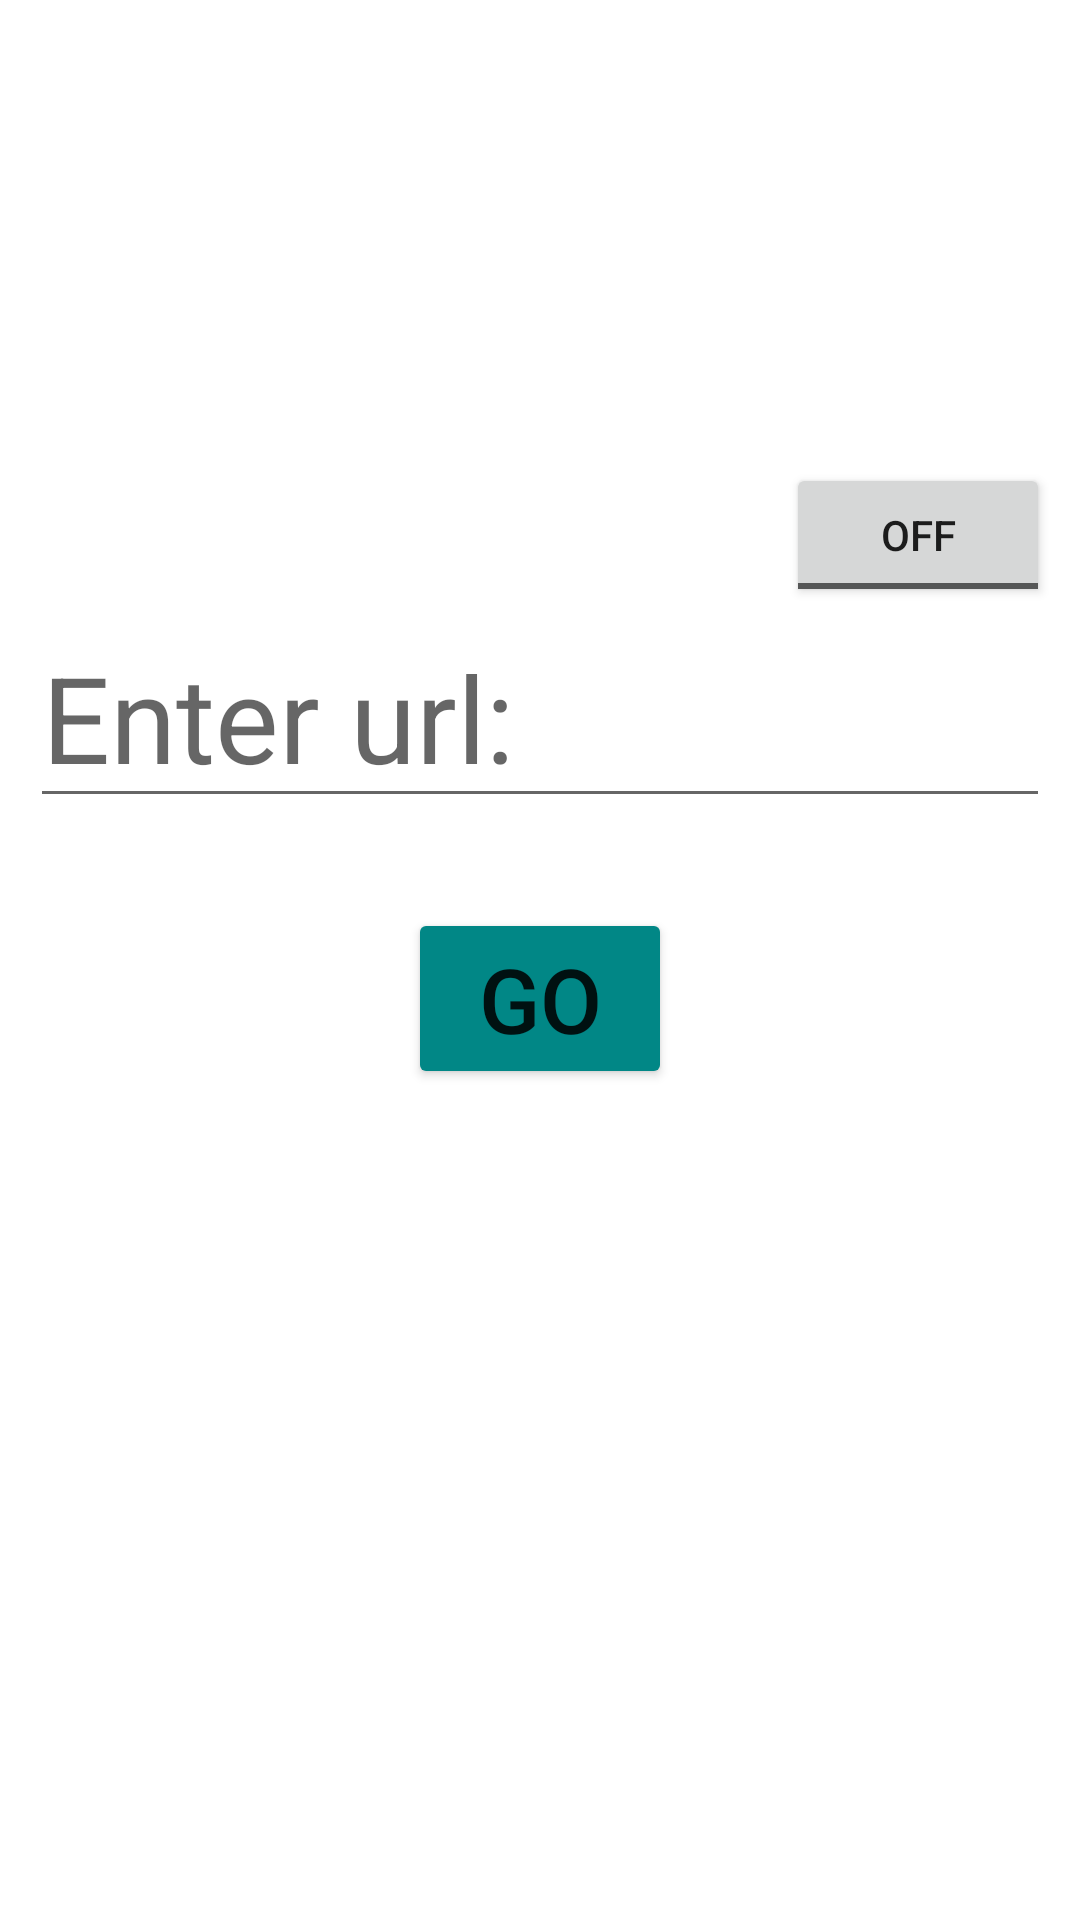

This screen was rendered from an Android layout file. Write that file and the resources it references.
<!-- AndroidManifest.xml: application theme Theme.LockedBrowser -->
<!-- res/layout/activity_login.xml -->
<?xml version="1.0" encoding="utf-8"?>
<androidx.constraintlayout.widget.ConstraintLayout xmlns:android="http://schemas.android.com/apk/res/android"
    xmlns:app="http://schemas.android.com/apk/res-auto"
    xmlns:tools="http://schemas.android.com/tools"
    android:layout_width="match_parent"
    android:layout_height="match_parent"
    tools:context=".LoginActivity">

    

    <ToggleButton
        android:id="@+id/toggleButton"
        android:layout_width="wrap_content"
        android:layout_height="wrap_content"
        android:text="ToggleButton"
        app:layout_constraintBottom_toTopOf="@+id/etUrl"
        app:layout_constraintEnd_toEndOf="@+id/etUrl" />

    <EditText
        android:id="@+id/etUrl"
        android:layout_width="match_parent"
        android:layout_height="wrap_content"
        android:layout_margin="10dp"
        android:hint="Enter url:"
        app:layout_constraintBottom_toBottomOf="parent"
        app:layout_constraintEnd_toEndOf="parent"
        app:layout_constraintHorizontal_bias="0.0"
        app:layout_constraintStart_toStartOf="parent"
        app:layout_constraintTop_toTopOf="parent"
        app:layout_constraintVertical_bias="0.35"
        android:textSize="40sp"/>

    <Button
        android:id="@+id/btnLogin"
        android:layout_width="wrap_content"
        android:layout_height="wrap_content"
        android:layout_marginTop="30dp"
        android:backgroundTint="@color/teal_700"
        android:text="GO"
        android:textSize="30sp"
        app:layout_constraintEnd_toEndOf="parent"
        app:layout_constraintHorizontal_bias="0.5"
        app:layout_constraintStart_toStartOf="parent"
        app:layout_constraintTop_toBottomOf="@+id/etUrl" />

</androidx.constraintlayout.widget.ConstraintLayout>
<!-- resources referenced by this layout -->
<resources>
  <style name="Theme.LockedBrowser" parent="Theme.MaterialComponents.DayNight.NoActionBar">
          
          <item name="colorPrimary">@color/purple_500</item>
          <item name="colorPrimaryVariant">@color/purple_700</item>
          <item name="colorOnPrimary">@color/white</item>
          
          <item name="colorSecondary">@color/teal_200</item>
          <item name="colorSecondaryVariant">@color/teal_700</item>
          <item name="colorOnSecondary">@color/black</item>
          
          <item name="android:statusBarColor" tools:targetApi="l">?attr/colorPrimaryVariant</item>
          
      </style>
  <!-- not gathered from this repository: default colours our renderer supplied (Android Studio template values) -->
  <color name="purple_500">#FF6200EE</color>
  <color name="purple_700">#FF3700B3</color>
  <color name="teal_200">#FF03DAC5</color>
  <color name="teal_700">#FF018786</color>
  <color name="black">#FF000000</color>
  <color name="white">#FFFFFFFF</color>
</resources>
